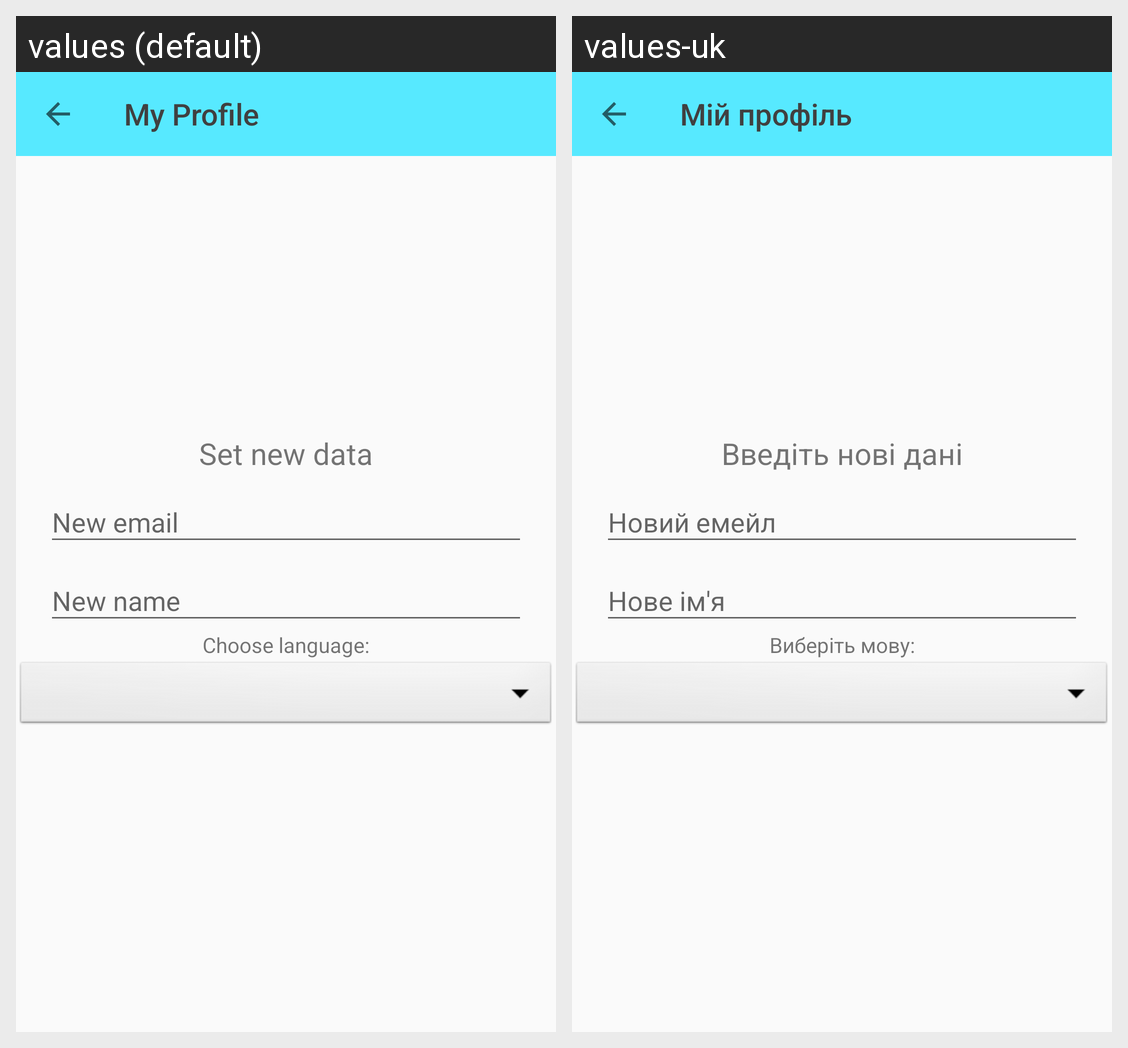

For this localized Android screen grid, give each drawn string resource with its value in every locale shown.
Android screen res/layout/fragment_my_profile.xml rendered under 2 locales, left to right: values (default), values-uk. Device: Nexus 5 (rendered at 1080×1920; each locale shown at half size, 540×960, under a caption strip naming it); theme Theme.AppCompat.DayNight.NoActionBar.
Strings drawn on this screen, with the default value and each locale's value (text and hints the layout hard-codes, and strings that could not be matched under every locale, appear in the picture but are not listed):

my_profile
  values: My Profile
  values-uk: Мій профіль

set_new_data
  values: Set new data
  values-uk: Введіть нові дані

new_email
  values: New email
  values-uk: Новий емейл

new_name
  values: New name
  values-uk: Нове ім'я

choose_language
  values: Choose language:
  values-uk: Виберіть мову:
